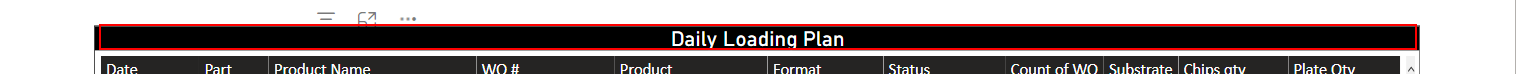
Task: Robotic Enterprise Framework
Workflow: Download_Report_PowerBI

Step 1: hover over 'Daily Loading Plan' in window '*Power BI' (msedge.exe)

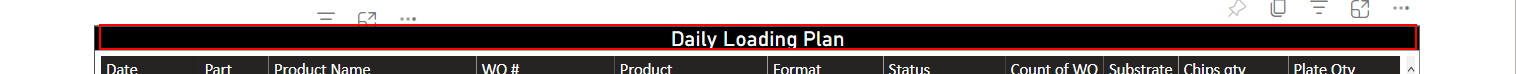
Step 2: click on the heading in window 'Loading Plan - Power BI' (msedge.exe)

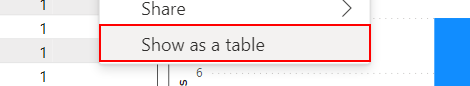
Step 3: click on the button 'Show as a table' in window '*Power BI' (msedge.exe)

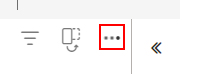
Step 4: click in window '*Power BI' (msedge.exe)

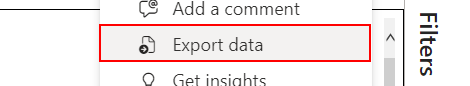
Step 5: click on the button 'Export data' in window '*Power BI' (msedge.exe)

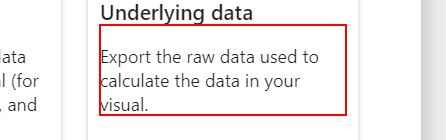
Step 6: click on 'Export the raw data used to calculate the data in your visual.' in window '*Power BI' (msedge.exe)

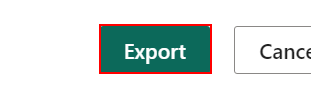
Step 7: click on the button 'Export' in window '*Power BI' (msedge.exe)

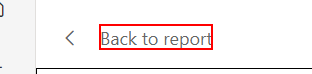
Step 8: click on 'Back to report' in window '*Power BI' (msedge.exe)

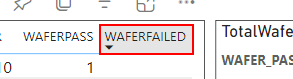
Step 9: hover over 'WAFERFAILED' in window '*Power BI' (msedge.exe)

Step 10: click on 'WAFERFAILED' in window '*Power BI' (msedge.exe) (same screen as step 9)
